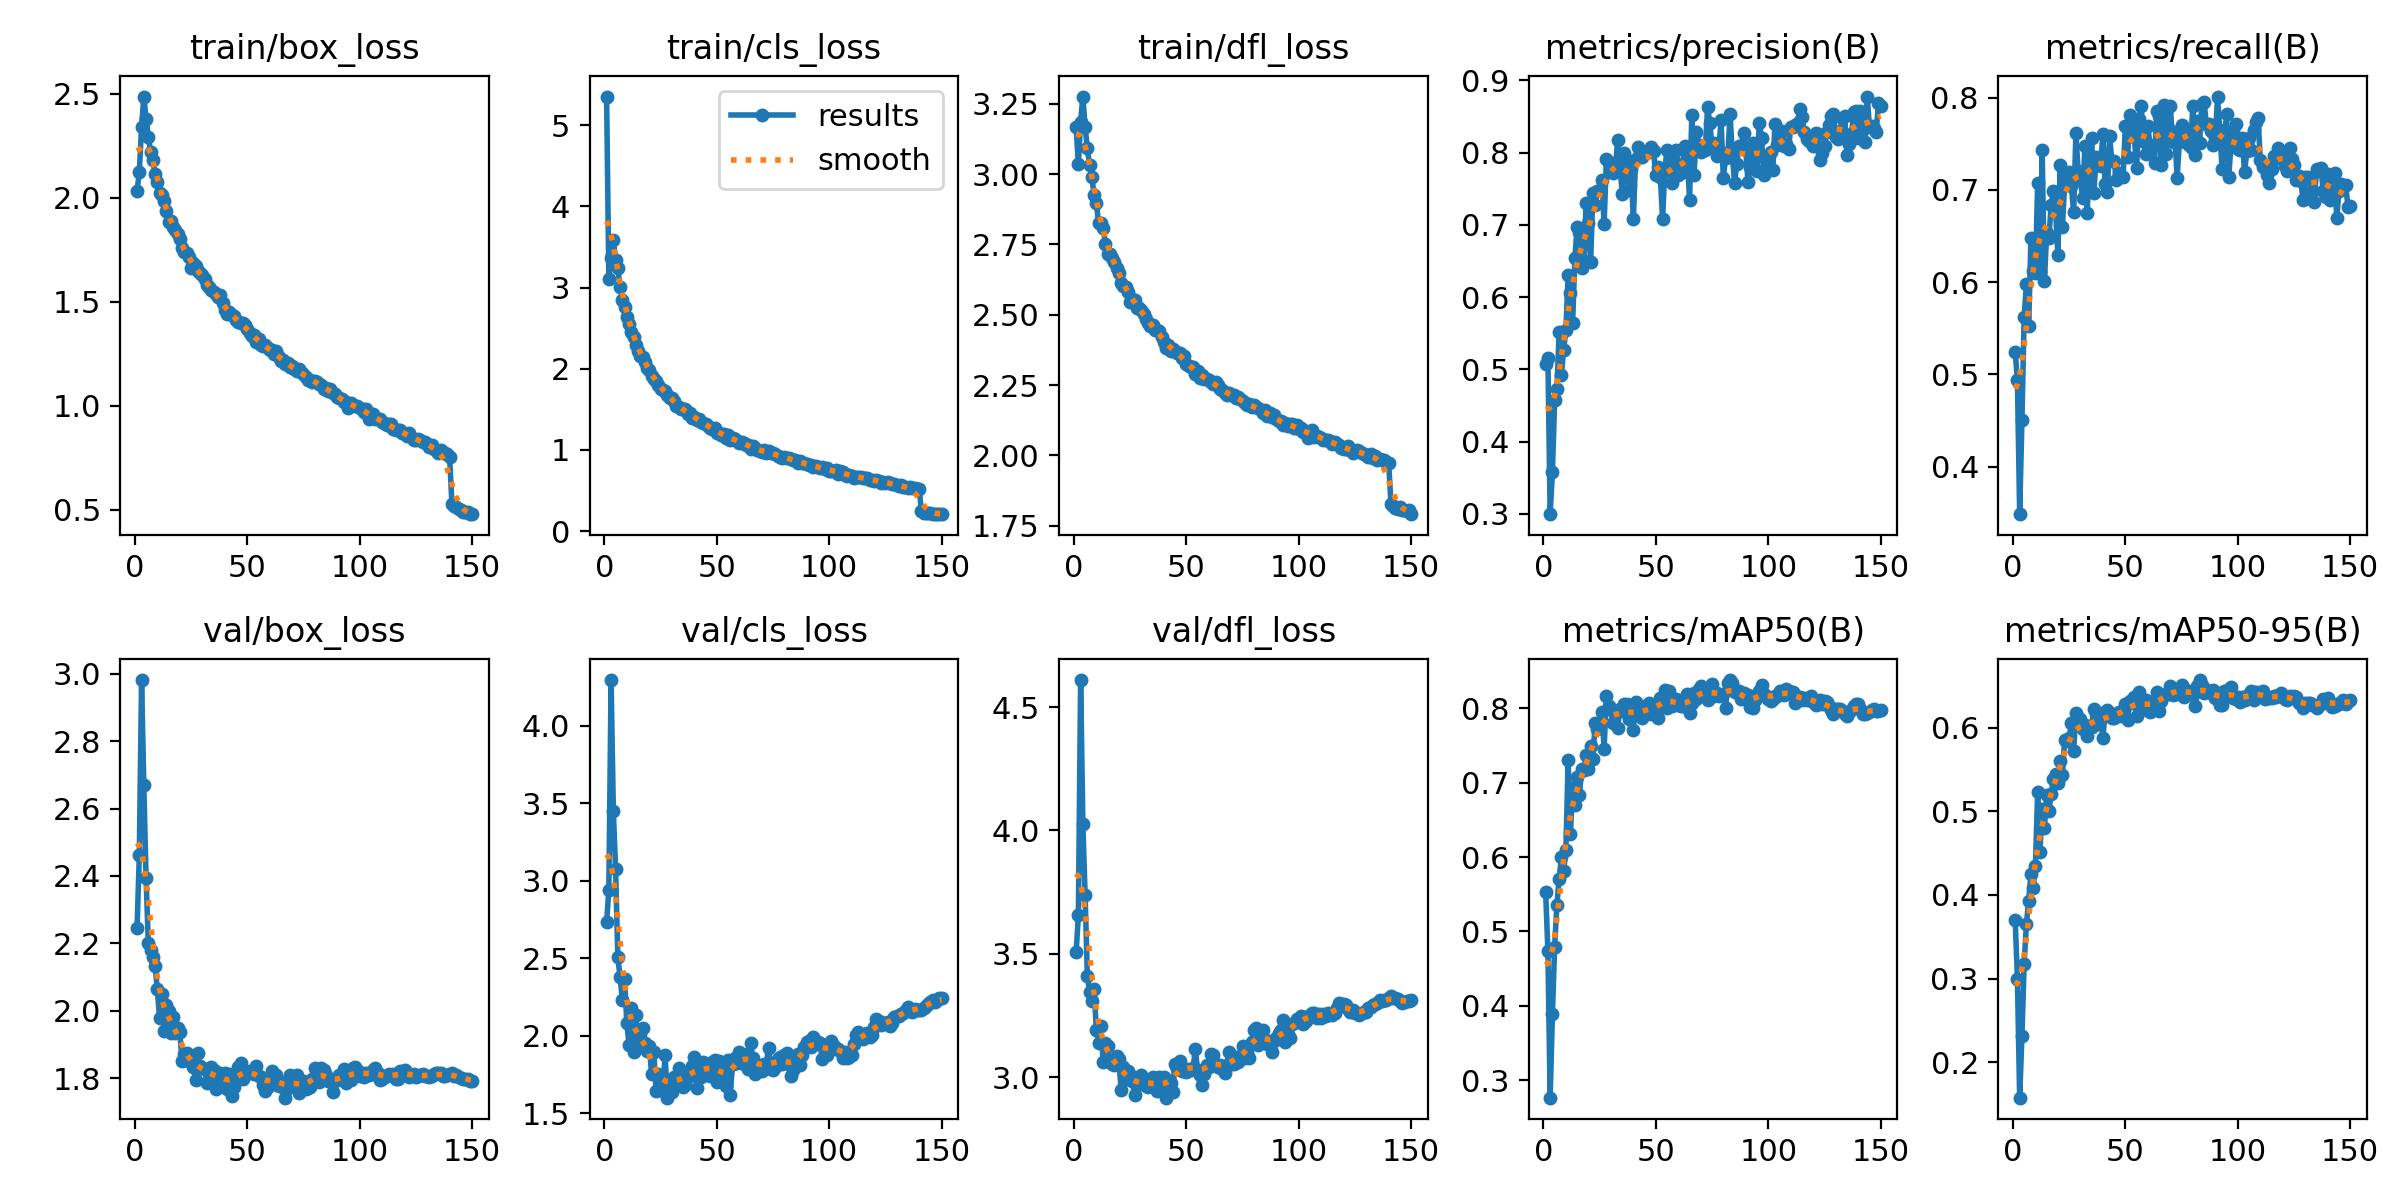

The data file committed next to this chart (first rows):
epoch, time, train/box_loss, train/cls_loss, train/dfl_loss, metrics/precision(B), metrics/recall(B), metrics/mAP50(B), metrics/mAP50-95(B), val/box_loss, val/cls_loss, val/dfl_loss, lr/pg0, lr/pg1, lr/pg2
1, 92.3, 2.033, 5.353, 3.167, 0.5068, 0.5245, 0.5534, 0.3703, 2.246, 2.732, 3.506, 0.003323, 0.003323, 0.003323
2, 182.6, 2.125, 3.111, 3.036, 0.516, 0.494, 0.4732, 0.2996, 2.462, 2.942, 3.656, 0.006613, 0.006613, 0.006613
3, 271.4, 2.34, 3.366, 3.186, 0.2995, 0.3487, 0.2763, 0.1573, 2.981, 4.296, 4.609, 0.009858, 0.009858, 0.009858
4, 360, 2.487, 3.591, 3.276, 0.3575, 0.4504, 0.3882, 0.2309, 2.669, 3.451, 4.028, 0.009802, 0.009802, 0.009802
5, 448.5, 2.38, 3.338, 3.167, 0.457, 0.5626, 0.4796, 0.3176, 2.394, 3.075, 3.737, 0.009736, 0.009736, 0.009736
6, 536.9, 2.293, 3.237, 3.092, 0.4727, 0.5978, 0.5356, 0.3655, 2.201, 2.506, 3.41, 0.00967, 0.00967, 0.00967
7, 625.4, 2.218, 3.01, 3.031, 0.5514, 0.5521, 0.5702, 0.3932, 2.181, 2.378, 3.346, 0.009604, 0.009604, 0.009604
8, 713.9, 2.182, 2.851, 2.989, 0.4923, 0.6475, 0.5999, 0.4247, 2.159, 2.23, 3.308, 0.009538, 0.009538, 0.009538
9, 802.5, 2.115, 2.763, 2.925, 0.5272, 0.6124, 0.581, 0.4085, 2.134, 2.365, 3.36, 0.009472, 0.009472, 0.009472
10, 891, 2.076, 2.635, 2.897, 0.5541, 0.6096, 0.6091, 0.435, 2.064, 2.083, 3.191, 0.009406, 0.009406, 0.009406
11, 979.6, 2.022, 2.551, 2.825, 0.6306, 0.7073, 0.7301, 0.5232, 1.977, 1.938, 3.139, 0.00934, 0.00934, 0.00934
12, 1068, 2.014, 2.449, 2.825, 0.6062, 0.6108, 0.6305, 0.4511, 2.049, 2.178, 3.207, 0.009274, 0.009274, 0.009274
13, 1157, 1.983, 2.389, 2.809, 0.5646, 0.7436, 0.6926, 0.503, 1.941, 1.895, 3.064, 0.009208, 0.009208, 0.009208
14, 1245, 1.934, 2.293, 2.753, 0.6535, 0.601, 0.6703, 0.4801, 2.016, 2.131, 3.141, 0.009142, 0.009142, 0.009142
15, 1334, 1.884, 2.222, 2.718, 0.6975, 0.6531, 0.7071, 0.5198, 2, 1.933, 3.126, 0.009076, 0.009076, 0.009076
16, 1422, 1.887, 2.154, 2.717, 0.6901, 0.648, 0.6828, 0.5005, 1.934, 2.01, 3.063, 0.00901, 0.00901, 0.00901
17, 1510, 1.862, 2.143, 2.703, 0.6404, 0.6835, 0.7178, 0.5209, 1.982, 2.048, 3.053, 0.008944, 0.008944, 0.008944
18, 1599, 1.844, 2.086, 2.686, 0.6503, 0.6988, 0.7165, 0.5386, 1.935, 1.952, 3.051, 0.008878, 0.008878, 0.008878
19, 1687, 1.824, 2.009, 2.667, 0.7304, 0.6767, 0.7374, 0.5453, 1.949, 1.903, 3.085, 0.008812, 0.008812, 0.008812
20, 1776, 1.801, 1.983, 2.649, 0.702, 0.6291, 0.7186, 0.5337, 1.937, 1.933, 3.073, 0.008746, 0.008746, 0.008746
21, 1864, 1.757, 1.908, 2.614, 0.6484, 0.7271, 0.7488, 0.56, 1.852, 1.754, 2.95, 0.00868, 0.00868, 0.00868
22, 1953, 1.74, 1.877, 2.602, 0.744, 0.6593, 0.7323, 0.544, 1.871, 1.892, 3.041, 0.008614, 0.008614, 0.008614
23, 2041, 1.733, 1.848, 2.598, 0.7271, 0.7064, 0.7797, 0.5861, 1.874, 1.645, 2.994, 0.008548, 0.008548, 0.008548
24, 2130, 1.717, 1.803, 2.58, 0.7471, 0.7169, 0.7718, 0.5841, 1.851, 1.754, 3.027, 0.008482, 0.008482, 0.008482
25, 2218, 1.662, 1.75, 2.546, 0.7486, 0.7194, 0.7772, 0.5875, 1.856, 1.671, 3.011, 0.008416, 0.008416, 0.008416
26, 2307, 1.685, 1.733, 2.555, 0.7618, 0.704, 0.7945, 0.6058, 1.834, 1.641, 2.985, 0.00835, 0.00835, 0.00835
27, 2395, 1.672, 1.726, 2.554, 0.7006, 0.6755, 0.7459, 0.5721, 1.795, 1.877, 2.927, 0.008284, 0.008284, 0.008284
28, 2484, 1.646, 1.67, 2.523, 0.791, 0.7612, 0.8162, 0.6174, 1.874, 1.599, 2.988, 0.008218, 0.008218, 0.008218
29, 2572, 1.638, 1.634, 2.523, 0.7865, 0.7203, 0.8028, 0.6082, 1.836, 1.67, 2.973, 0.008152, 0.008152, 0.008152
30, 2661, 1.627, 1.64, 2.517, 0.7845, 0.711, 0.7988, 0.611, 1.831, 1.636, 3.008, 0.008086, 0.008086, 0.008086
31, 2749, 1.608, 1.607, 2.503, 0.7713, 0.6907, 0.7809, 0.5991, 1.829, 1.731, 2.991, 0.00802, 0.00802, 0.00802
32, 2838, 1.58, 1.541, 2.486, 0.7776, 0.7471, 0.7921, 0.6032, 1.787, 1.726, 2.965, 0.007954, 0.007954, 0.007954
33, 2926, 1.572, 1.526, 2.472, 0.8168, 0.6748, 0.7738, 0.5898, 1.821, 1.792, 2.959, 0.007888, 0.007888, 0.007888
34, 3015, 1.555, 1.502, 2.459, 0.7855, 0.7328, 0.7995, 0.6027, 1.832, 1.708, 2.973, 0.007822, 0.007822, 0.007822
35, 3103, 1.545, 1.499, 2.463, 0.7432, 0.7558, 0.7967, 0.6013, 1.823, 1.671, 3.001, 0.007756, 0.007756, 0.007756
36, 3192, 1.537, 1.5, 2.447, 0.7991, 0.6966, 0.8061, 0.6229, 1.767, 1.679, 2.969, 0.00769, 0.00769, 0.00769
37, 3280, 1.525, 1.445, 2.447, 0.79, 0.7352, 0.8061, 0.6167, 1.799, 1.736, 2.945, 0.007624, 0.007624, 0.007624
38, 3369, 1.532, 1.457, 2.443, 0.7476, 0.7346, 0.7853, 0.6043, 1.816, 1.772, 3.003, 0.007558, 0.007558, 0.007558
39, 3457, 1.492, 1.391, 2.422, 0.7774, 0.7263, 0.7974, 0.6128, 1.809, 1.805, 2.964, 0.007492, 0.007492, 0.007492
40, 3545, 1.459, 1.411, 2.403, 0.7075, 0.7605, 0.7706, 0.5881, 1.815, 1.862, 3.001, 0.007426, 0.007426, 0.007426
41, 3634, 1.44, 1.371, 2.381, 0.7905, 0.7065, 0.8087, 0.6191, 1.767, 1.66, 2.918, 0.00736, 0.00736, 0.00736
42, 3722, 1.449, 1.383, 2.393, 0.8081, 0.6975, 0.8011, 0.6211, 1.814, 1.801, 2.991, 0.007294, 0.007294, 0.007294
43, 3811, 1.434, 1.344, 2.371, 0.8003, 0.7581, 0.7893, 0.6179, 1.746, 1.73, 2.979, 0.007228, 0.007228, 0.007228
44, 3899, 1.431, 1.326, 2.379, 0.7939, 0.7311, 0.7867, 0.612, 1.773, 1.827, 2.942, 0.007162, 0.007162, 0.007162
45, 3988, 1.413, 1.318, 2.372, 0.7997, 0.7318, 0.7996, 0.6123, 1.811, 1.79, 3.054, 0.007096, 0.007096, 0.007096
46, 4076, 1.403, 1.289, 2.363, 0.8008, 0.7105, 0.8037, 0.6151, 1.832, 1.819, 3.035, 0.00703, 0.00703, 0.00703
47, 4165, 1.399, 1.267, 2.365, 0.8002, 0.7187, 0.8066, 0.6189, 1.846, 1.738, 3.067, 0.006964, 0.006964, 0.006964
48, 4253, 1.396, 1.257, 2.347, 0.8072, 0.7146, 0.7929, 0.6149, 1.798, 1.829, 3.027, 0.006898, 0.006898, 0.006898
49, 4342, 1.387, 1.271, 2.351, 0.8021, 0.714, 0.7939, 0.6195, 1.81, 1.842, 3.036, 0.006832, 0.006832, 0.006832
50, 4430, 1.371, 1.207, 2.324, 0.7684, 0.7693, 0.8064, 0.6283, 1.818, 1.703, 3.023, 0.006766, 0.006766, 0.006766
51, 4519, 1.35, 1.209, 2.318, 0.7806, 0.7361, 0.7868, 0.6095, 1.821, 1.834, 3.034, 0.0067, 0.0067, 0.0067
52, 4607, 1.336, 1.189, 2.313, 0.7657, 0.781, 0.8145, 0.6326, 1.821, 1.782, 3.031, 0.006634, 0.006634, 0.006634
53, 4696, 1.339, 1.195, 2.316, 0.7083, 0.7725, 0.8074, 0.63, 1.813, 1.703, 3.038, 0.006568, 0.006568, 0.006568
54, 4784, 1.307, 1.148, 2.29, 0.7766, 0.7576, 0.8245, 0.6368, 1.836, 1.675, 3.114, 0.006502, 0.006502, 0.006502
55, 4873, 1.322, 1.18, 2.298, 0.8041, 0.7233, 0.8008, 0.6141, 1.807, 1.845, 3.03, 0.006436, 0.006436, 0.006436
56, 4961, 1.29, 1.122, 2.276, 0.7741, 0.7768, 0.8233, 0.6437, 1.803, 1.616, 3.008, 0.00637, 0.00637, 0.00637
57, 5050, 1.285, 1.144, 2.285, 0.7579, 0.7908, 0.8037, 0.6213, 1.779, 1.82, 2.97, 0.006304, 0.006304, 0.006304
58, 5138, 1.292, 1.136, 2.273, 0.7878, 0.7524, 0.8057, 0.6289, 1.763, 1.858, 3.015, 0.006238, 0.006238, 0.006238
59, 5227, 1.277, 1.105, 2.272, 0.804, 0.7388, 0.8129, 0.6337, 1.773, 1.825, 3.052, 0.006172, 0.006172, 0.006172
60, 5315, 1.266, 1.086, 2.266, 0.7686, 0.7687, 0.8038, 0.6265, 1.798, 1.897, 3.043, 0.006106, 0.006106, 0.006106
... 90 more rows
